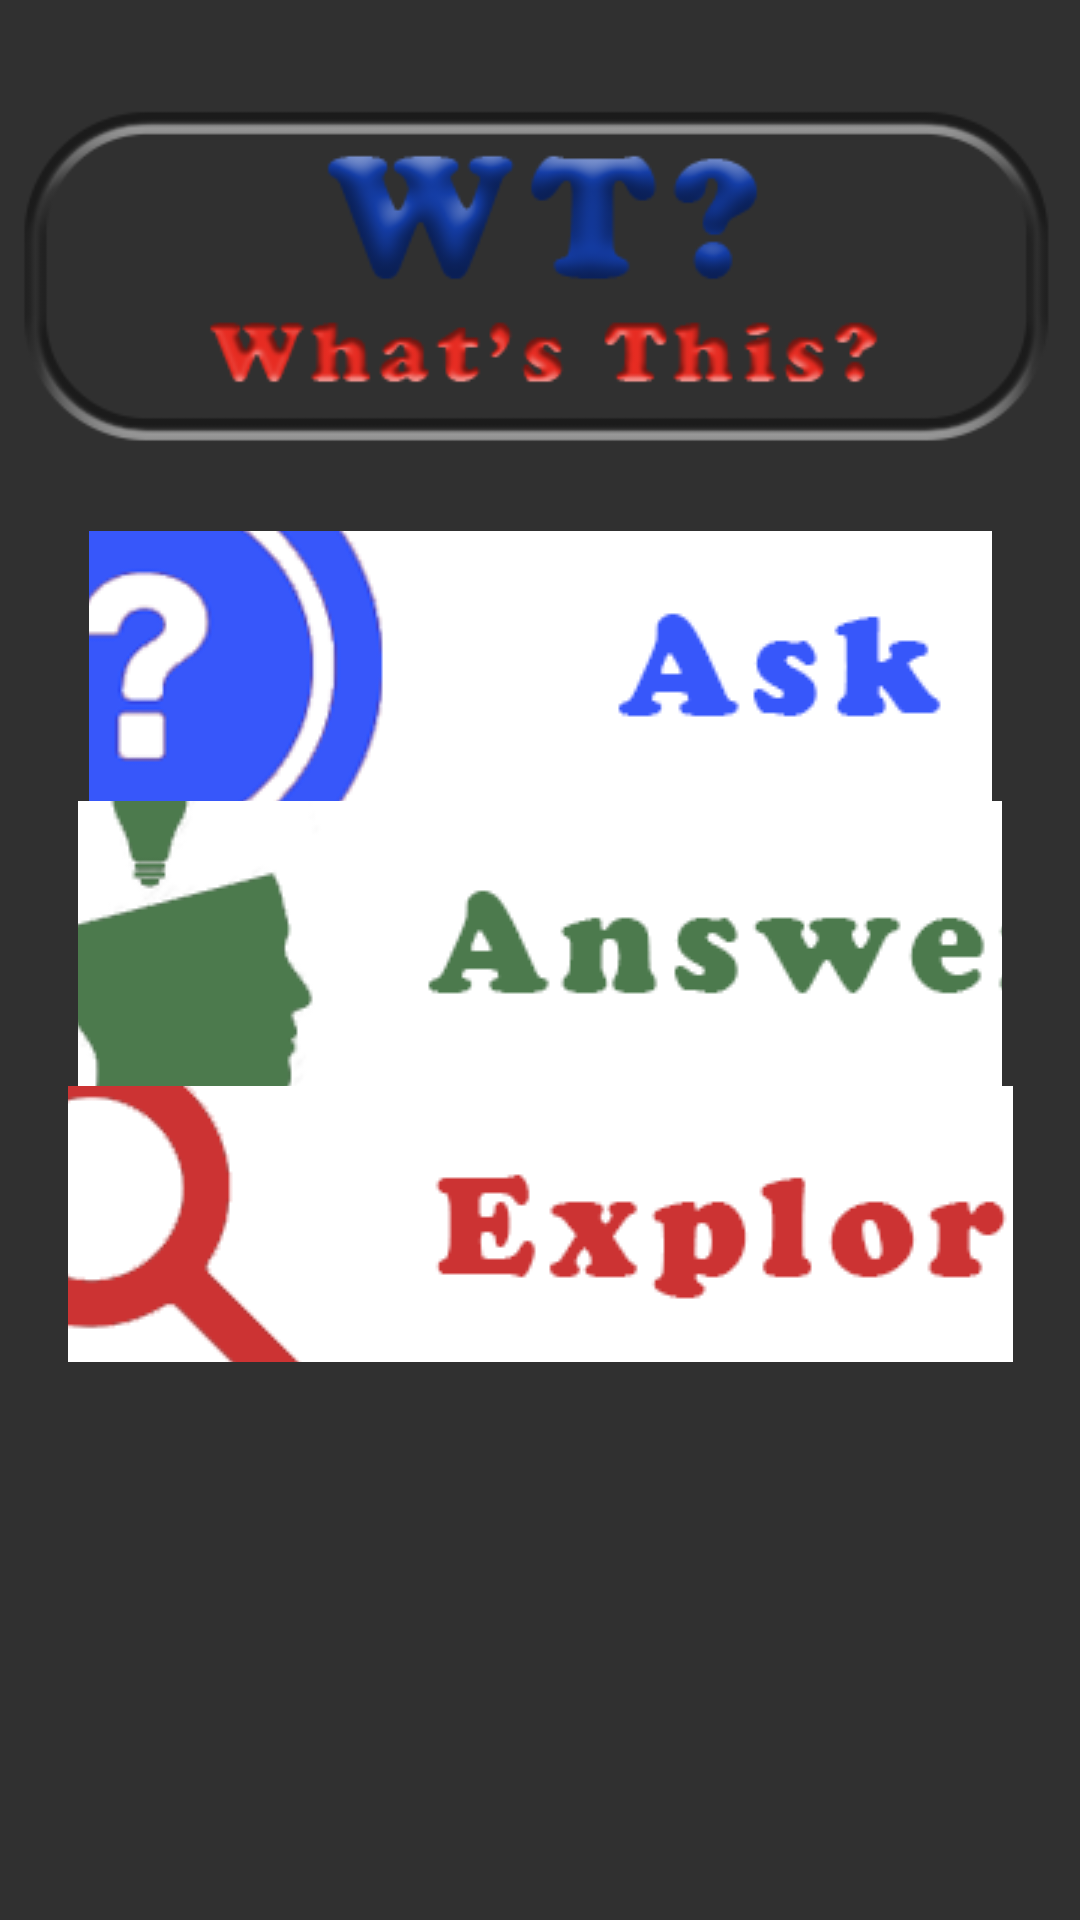

Layout XML and referenced resources for this Android screen:
<!-- AndroidManifest.xml: application theme AppTheme -->
<!-- res/layout/activity_main.xml -->
<?xml version="1.0" encoding="utf-8"?>
<android.support.constraint.ConstraintLayout
        xmlns:android="http://schemas.android.com/apk/res/android"
        xmlns:tools="http://schemas.android.com/tools"
        xmlns:app="http://schemas.android.com/apk/res-auto"
        android:layout_width="match_parent"
        android:layout_height="match_parent"
        tools:context=".MainActivity">
    <ImageView
            android:layout_width="wrap_content"
            android:layout_height="wrap_content" app:srcCompat="@drawable/logov1"
            android:id="@+id/imageView2" app:layout_constraintTop_toTopOf="parent"
            android:layout_marginTop="16dp"
            app:layout_constraintStart_toStartOf="parent"
            app:layout_constraintEnd_toEndOf="parent"/>
    <ImageButton
            android:layout_width="301dp"
            android:layout_height="90dp" app:srcCompat="@drawable/home_ask"
            android:id="@+id/askButton"
            app:layout_constraintStart_toStartOf="parent"
            app:layout_constraintEnd_toEndOf="parent"
            android:layout_marginTop="8dp"
            app:layout_constraintTop_toBottomOf="@+id/imageView2"/>
    <ImageButton
            android:layout_width="308dp"
            android:layout_height="95dp" app:srcCompat="@drawable/home_answer"
            android:id="@+id/answerButton"
            app:layout_constraintEnd_toEndOf="parent"
            app:layout_constraintStart_toStartOf="parent"
            app:layout_constraintTop_toBottomOf="@+id/askButton"/>
    <ImageButton
            android:layout_width="315dp"
            android:layout_height="92dp" app:srcCompat="@drawable/home_explore"
            android:id="@+id/exploreButton" app:layout_constraintTop_toBottomOf="@+id/answerButton"
            app:layout_constraintStart_toStartOf="parent"
            app:layout_constraintEnd_toEndOf="parent"
    />
</android.support.constraint.ConstraintLayout>
<!-- resources referenced by this layout -->
<resources>
  <!-- drawable home_answer: png bitmap (drawable, 10359 bytes) -->
  <!-- drawable home_ask: png bitmap (drawable, 17291 bytes) -->
  <!-- drawable home_explore: png bitmap (drawable, 7327 bytes) -->
  <!-- drawable logov1: png bitmap (drawable, 25110 bytes) -->
  <style name="AppTheme" parent="Theme.AppCompat">
          
          <item name="colorPrimary">@color/colorAccent</item>
          <item name="colorPrimaryDark">@color/colorPrimaryDark</item>
          <item name="colorAccent">@color/colorAccent</item>
      </style>
  <color name="colorAccent">#2553F7</color>
  <color name="colorPrimaryDark">#00574B</color>
</resources>
